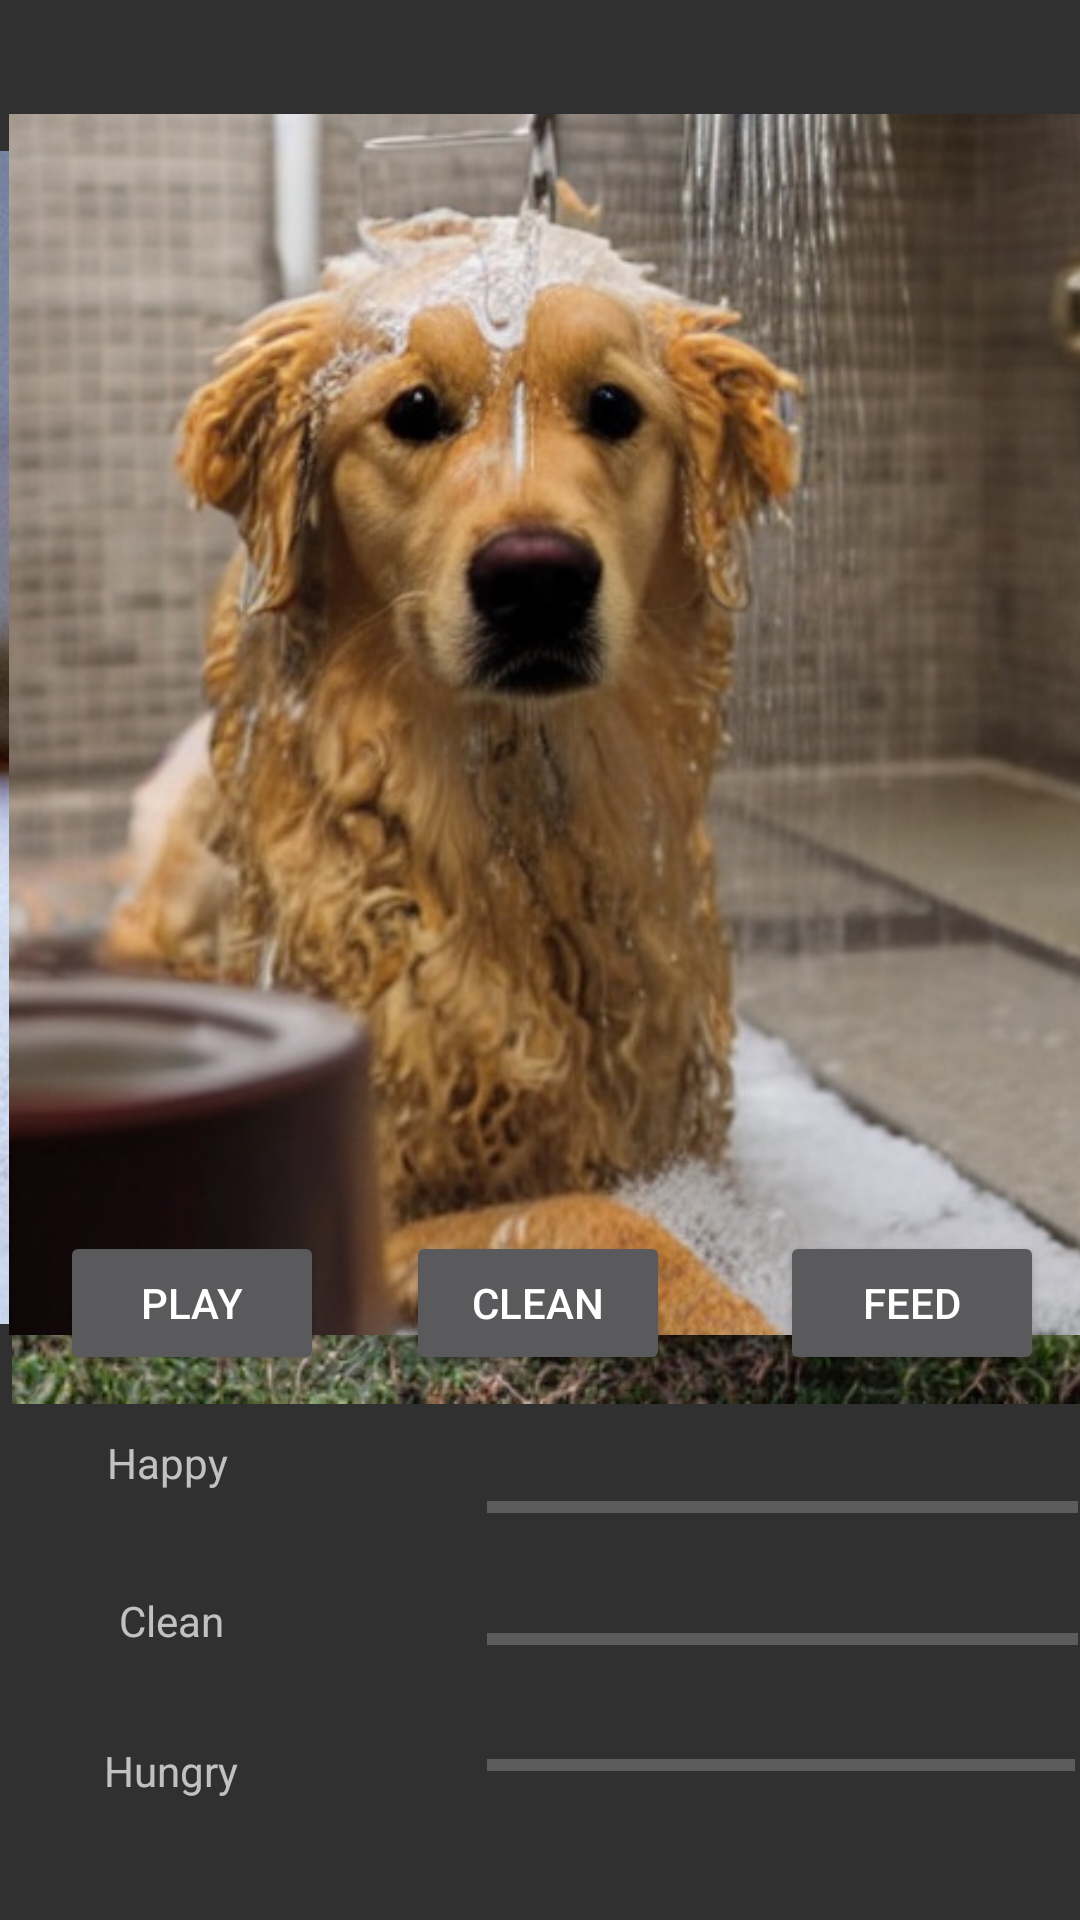

Here is an Android app screen rendered from its layout file. Give the layout XML and the strings, colors and styles it references.
<!-- AndroidManifest.xml: application theme Theme.ImadA2 -->
<!-- res/layout/activity_secondscreen.xml -->
<?xml version="1.0" encoding="utf-8"?>
<androidx.constraintlayout.widget.ConstraintLayout xmlns:android="http://schemas.android.com/apk/res/android"
    xmlns:app="http://schemas.android.com/apk/res-auto"
    xmlns:tools="http://schemas.android.com/tools"
    android:layout_width="match_parent"
    android:layout_height="match_parent"
    tools:context=".secondscreen">

    <Button
        android:id="@+id/playButton"
        android:layout_width="wrap_content"
        android:layout_height="wrap_content"
        android:text="Play"
        app:layout_constraintBottom_toBottomOf="parent"
        app:layout_constraintEnd_toStartOf="@+id/cleanButton"
        app:layout_constraintHorizontal_bias="0.421"
        app:layout_constraintStart_toStartOf="parent"
        app:layout_constraintTop_toTopOf="parent"
        app:layout_constraintVertical_bias="0.693" />

    <Button
        android:id="@+id/cleanButton"
        android:layout_width="wrap_content"
        android:layout_height="wrap_content"
        android:text="Clean"
        app:layout_constraintBottom_toBottomOf="parent"
        app:layout_constraintEnd_toStartOf="@+id/feedButton"
        app:layout_constraintHorizontal_bias="0.787"
        app:layout_constraintStart_toStartOf="parent"
        app:layout_constraintTop_toTopOf="parent"
        app:layout_constraintVertical_bias="0.693" />

    <Button
        android:id="@+id/feedButton"
        android:layout_width="wrap_content"
        android:layout_height="wrap_content"
        android:text="Feed"
        app:layout_constraintBottom_toBottomOf="parent"
        app:layout_constraintEnd_toEndOf="parent"
        app:layout_constraintHorizontal_bias="0.956"
        app:layout_constraintStart_toStartOf="parent"
        app:layout_constraintTop_toTopOf="parent"
        app:layout_constraintVertical_bias="0.693" />

    <ImageView
        android:id="@+id/petDisplay"
        android:layout_width="391dp"
        android:layout_height="387dp"
        app:layout_constraintBottom_toBottomOf="parent"
        app:layout_constraintEnd_toEndOf="parent"
        app:layout_constraintHorizontal_bias="0.285"
        app:layout_constraintStart_toStartOf="parent"
        app:layout_constraintTop_toTopOf="parent"
        app:layout_constraintVertical_bias="0.113"
        app:srcCompat="@drawable/b39a1cb4_9916_4951_9fbb_2f08ca637cd4" />

    <ImageView
        android:id="@+id/feedDisplay"
        android:layout_width="391dp"
        android:layout_height="392dp"
        app:layout_constraintBottom_toBottomOf="parent"
        app:layout_constraintEnd_toEndOf="parent"
        app:layout_constraintHorizontal_bias="0.0"
        app:layout_constraintStart_toStartOf="parent"
        app:layout_constraintTop_toTopOf="parent"
        app:layout_constraintVertical_bias="0.2"
        app:srcCompat="@drawable/_93a5a31_180f_46bc_804b_7e45b522e787" />

    <ImageView
        android:id="@+id/playDisplay"
        android:layout_width="406dp"
        android:layout_height="411dp"
        android:layout_marginStart="4dp"
        app:layout_constraintBottom_toBottomOf="parent"
        app:layout_constraintStart_toStartOf="parent"
        app:layout_constraintTop_toTopOf="@+id/petDisplay"
        app:layout_constraintVertical_bias="0.153"
        app:srcCompat="@drawable/c8371c03_ef32_4406_99f2_1230c45e83d4" />

    <ImageView
        android:id="@+id/cleanDisplay"
        android:layout_width="413dp"
        android:layout_height="407dp"
        app:layout_constraintBottom_toBottomOf="parent"
        app:layout_constraintEnd_toEndOf="parent"
        app:layout_constraintHorizontal_bias="0.0"
        app:layout_constraintStart_toStartOf="parent"
        app:layout_constraintTop_toTopOf="parent"
        app:layout_constraintVertical_bias="0.163"
        app:srcCompat="@drawable/d4769415_04b1_4e2e_85f7_c73efa92df14" />

    <ProgressBar
        android:id="@+id/happyBar"
        style="?android:attr/progressBarStyleHorizontal"
        android:layout_width="197dp"
        android:layout_height="44dp"
        app:layout_constraintBottom_toBottomOf="parent"
        app:layout_constraintEnd_toEndOf="parent"
        app:layout_constraintHorizontal_bias="0.995"
        app:layout_constraintStart_toStartOf="parent"
        app:layout_constraintTop_toTopOf="parent"
        app:layout_constraintVertical_bias="0.806" />

    <ProgressBar
        android:id="@+id/cleanBar"
        style="?android:attr/progressBarStyleHorizontal"
        android:layout_width="197dp"
        android:layout_height="41dp"
        app:layout_constraintBottom_toBottomOf="parent"
        app:layout_constraintEnd_toEndOf="parent"
        app:layout_constraintHorizontal_bias="0.995"
        app:layout_constraintStart_toStartOf="parent"
        app:layout_constraintTop_toTopOf="parent"
        app:layout_constraintVertical_bias="0.878" />

    <ProgressBar
        android:id="@+id/hungryBar"
        style="?android:attr/progressBarStyleHorizontal"
        android:layout_width="196dp"
        android:layout_height="38dp"
        app:layout_constraintBottom_toBottomOf="parent"
        app:layout_constraintEnd_toEndOf="parent"
        app:layout_constraintHorizontal_bias="0.99"
        app:layout_constraintStart_toStartOf="parent"
        app:layout_constraintTop_toTopOf="parent"
        app:layout_constraintVertical_bias="0.946" />

    <TextView
        android:id="@+id/textView"
        android:layout_width="91dp"
        android:layout_height="47dp"
        android:text="Happy"
        app:layout_constraintBottom_toBottomOf="parent"
        app:layout_constraintEnd_toStartOf="@+id/happyBar"
        app:layout_constraintStart_toStartOf="parent"
        app:layout_constraintTop_toTopOf="parent"
        app:layout_constraintVertical_bias="0.806" />

    <TextView
        android:id="@+id/textView2"
        android:layout_width="87dp"
        android:layout_height="45dp"
        android:layout_marginStart="4dp"
        android:text="Clean"
        app:layout_constraintBottom_toBottomOf="parent"
        app:layout_constraintEnd_toStartOf="@+id/cleanBar"
        app:layout_constraintStart_toStartOf="parent"
        app:layout_constraintTop_toBottomOf="@+id/textView"
        app:layout_constraintVertical_bias="0.08" />

    <TextView
        android:id="@+id/textView3"
        android:layout_width="92dp"
        android:layout_height="40dp"
        android:text="Hungry"
        app:layout_constraintBottom_toBottomOf="parent"
        app:layout_constraintEnd_toStartOf="@+id/hungryBar"
        app:layout_constraintHorizontal_bias="0.495"
        app:layout_constraintStart_toStartOf="parent"
        app:layout_constraintTop_toBottomOf="@+id/textView2"
        app:layout_constraintVertical_bias="0.208" />

</androidx.constraintlayout.widget.ConstraintLayout>
<!-- resources referenced by this layout -->
<resources>
  <!-- drawable _93a5a31_180f_46bc_804b_7e45b522e787: jpg bitmap (drawable, 166448 bytes) -->
  <!-- drawable b39a1cb4_9916_4951_9fbb_2f08ca637cd4: jpg bitmap (drawable, 78328 bytes) -->
  <!-- drawable c8371c03_ef32_4406_99f2_1230c45e83d4: jpg bitmap (drawable, 149697 bytes) -->
  <!-- drawable d4769415_04b1_4e2e_85f7_c73efa92df14: jpg bitmap (drawable, 118054 bytes) -->
  <style name="Theme.ImadA2" parent="Base.Theme.ImadA2" />
  <style name="Base.Theme.ImadA2" parent="Theme.Design.NoActionBar">
          
          
      </style>
</resources>
